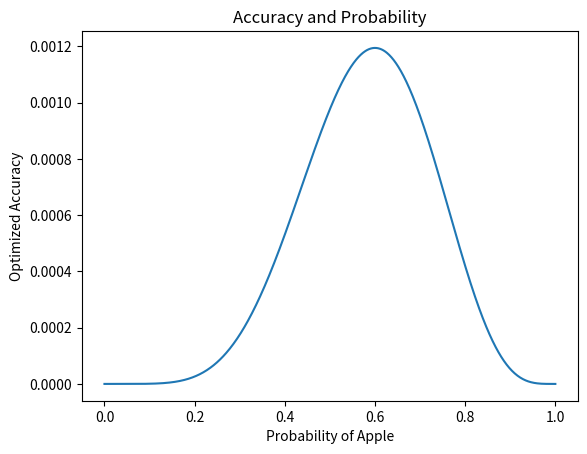

Reproduce this figure in Python.
import numpy as np
import matplotlib.pyplot as plt

# [redacted]
## Natural Language Processing | ECE 684.01.Fa24
## Assignment #1: The Unigram Model

# Observations per word
num_apple = 6
num_ban = 4

# Looking at x axis (apple probability)
prob_apple = np.linspace(0, 1, 1000)
prob_ban = 1 - prob_apple

accuracy = (prob_apple**num_apple) * (prob_ban**num_ban)

# Plotting
plt.plot(prob_apple, accuracy)
plt.xlabel("Probability of Apple")
plt.ylabel("Optimized Accuracy")
plt.title("Accuracy and Probability")
plt.show()
